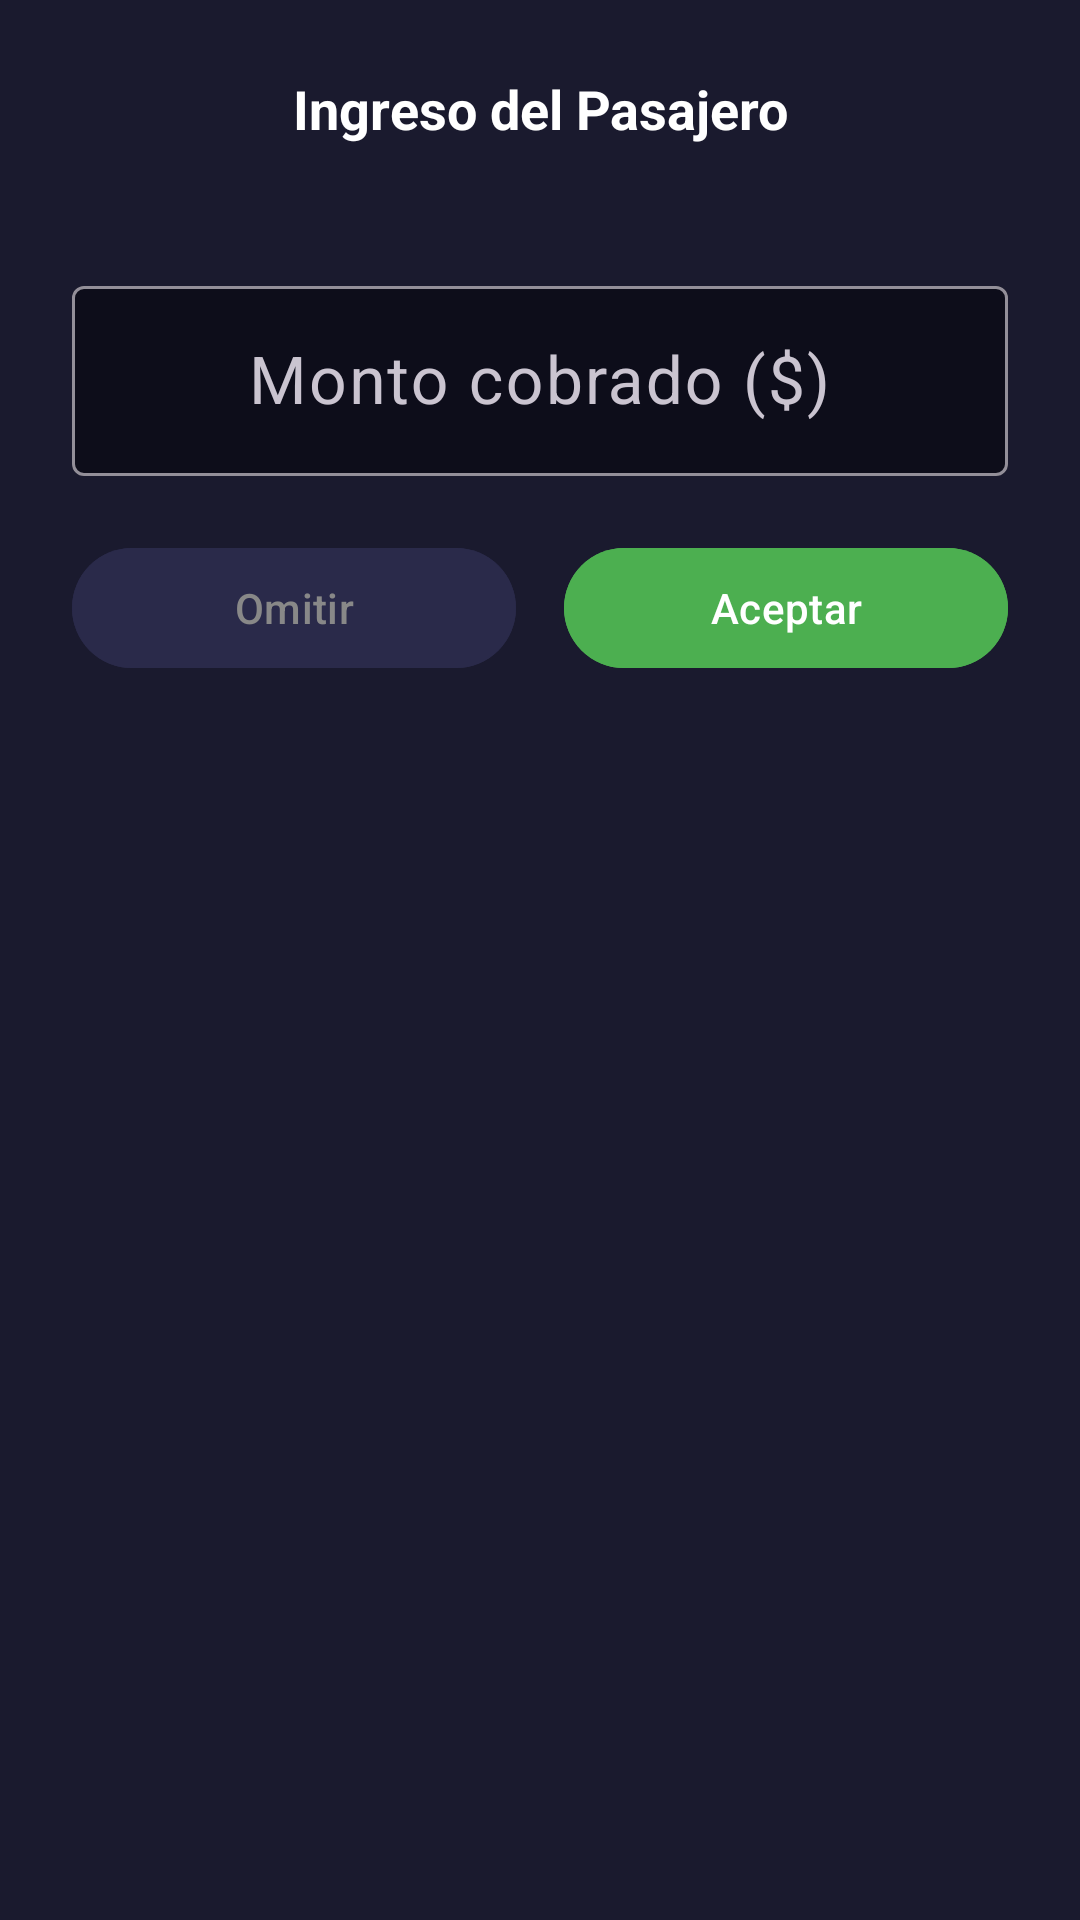

Android layout source for this screen:
<!-- AndroidManifest.xml: application theme Theme.CarRadio -->
<!-- res/layout/dialog_trip_income.xml -->
<?xml version="1.0" encoding="utf-8"?>
<LinearLayout xmlns:android="http://schemas.android.com/apk/res/android"
    xmlns:app="http://schemas.android.com/apk/res-auto"
    android:layout_width="match_parent"
    android:layout_height="wrap_content"
    android:orientation="vertical"
    android:padding="24dp"
    android:background="@color/bg_card">

    <TextView
        android:layout_width="match_parent"
        android:layout_height="wrap_content"
        android:text="@string/income_dialog_title"
        android:textSize="18sp"
        android:textStyle="bold"
        android:textColor="@color/text_primary"
        android:gravity="center" />

    <TextView
        android:id="@+id/tvTripSummary"
        android:layout_width="match_parent"
        android:layout_height="wrap_content"
        android:layout_marginTop="8dp"
        android:textSize="13sp"
        android:textColor="@color/text_dim"
        android:gravity="center" />

    
    <com.google.android.material.textfield.TextInputLayout
        android:layout_width="match_parent"
        android:layout_height="wrap_content"
        android:layout_marginTop="16dp"
        android:hint="@string/income_hint"
        app:boxBackgroundColor="@color/bg_input"
        app:hintTextColor="@color/text_dim">

        <com.google.android.material.textfield.TextInputEditText
            android:id="@+id/etIncome"
            android:layout_width="match_parent"
            android:layout_height="wrap_content"
            android:inputType="numberDecimal"
            android:textColor="@color/text_primary"
            android:textSize="22sp"
            android:gravity="center" />
    </com.google.android.material.textfield.TextInputLayout>

    
    <LinearLayout
        android:layout_width="match_parent"
        android:layout_height="wrap_content"
        android:layout_marginTop="20dp"
        android:orientation="horizontal"
        android:gravity="center">

        <com.google.android.material.button.MaterialButton
            android:id="@+id/btnIncomeSkip"
            android:layout_width="0dp"
            android:layout_height="wrap_content"
            android:layout_weight="1"
            android:layout_marginEnd="8dp"
            android:text="@string/btn_skip"
            android:backgroundTint="@color/border_card"
            android:textColor="@color/text_dim" />

        <com.google.android.material.button.MaterialButton
            android:id="@+id/btnIncomeAccept"
            android:layout_width="0dp"
            android:layout_height="wrap_content"
            android:layout_weight="1"
            android:layout_marginStart="8dp"
            android:text="@string/btn_accept"
            android:backgroundTint="@color/finance_green"
            android:textColor="@color/text_primary" />
    </LinearLayout>
</LinearLayout>
<!-- resources referenced by this layout -->
<resources>
  <color name="bg_card">#FF1A1A2E</color>
  <color name="bg_input">#FF0D0D1A</color>
  <color name="border_card">#FF2A2A4A</color>
  <color name="finance_green">#FF4CAF50</color>
  <color name="text_dim">#FF888888</color>
  <color name="text_primary">#FFFFFFFF</color>
  <string name="btn_accept">Aceptar</string>
  <string name="btn_skip">Omitir</string>
  <string name="income_dialog_title">Ingreso del Pasajero</string>
  <string name="income_hint">Monto cobrado ($)</string>
  <style name="Theme.CarRadio" parent="Theme.Material3.Dark.NoActionBar">
          <item name="colorPrimary">@color/speed_normal</item>
          <item name="colorPrimaryContainer">@color/bg_card</item>
          <item name="colorOnPrimary">@color/text_primary</item>
          <item name="colorSecondary">@color/mode_uber_passenger</item>
          <item name="colorSurface">@color/bg_primary</item>
          <item name="colorOnSurface">@color/text_primary</item>
          <item name="android:colorBackground">@color/bg_primary</item>
          <item name="android:windowBackground">@color/bg_primary</item>
          <item name="android:statusBarColor">@color/bg_primary</item>
          <item name="android:navigationBarColor">@color/bg_panel</item>
          <item name="android:windowKeepScreenOn">true</item>
      </style>
  <color name="speed_normal">#FF00B4D8</color>
  <color name="mode_uber_passenger">#FFCE93D8</color>
  <color name="bg_primary">#FF0A0A0A</color>
  <color name="bg_panel">#FF0F0F1A</color>
</resources>
